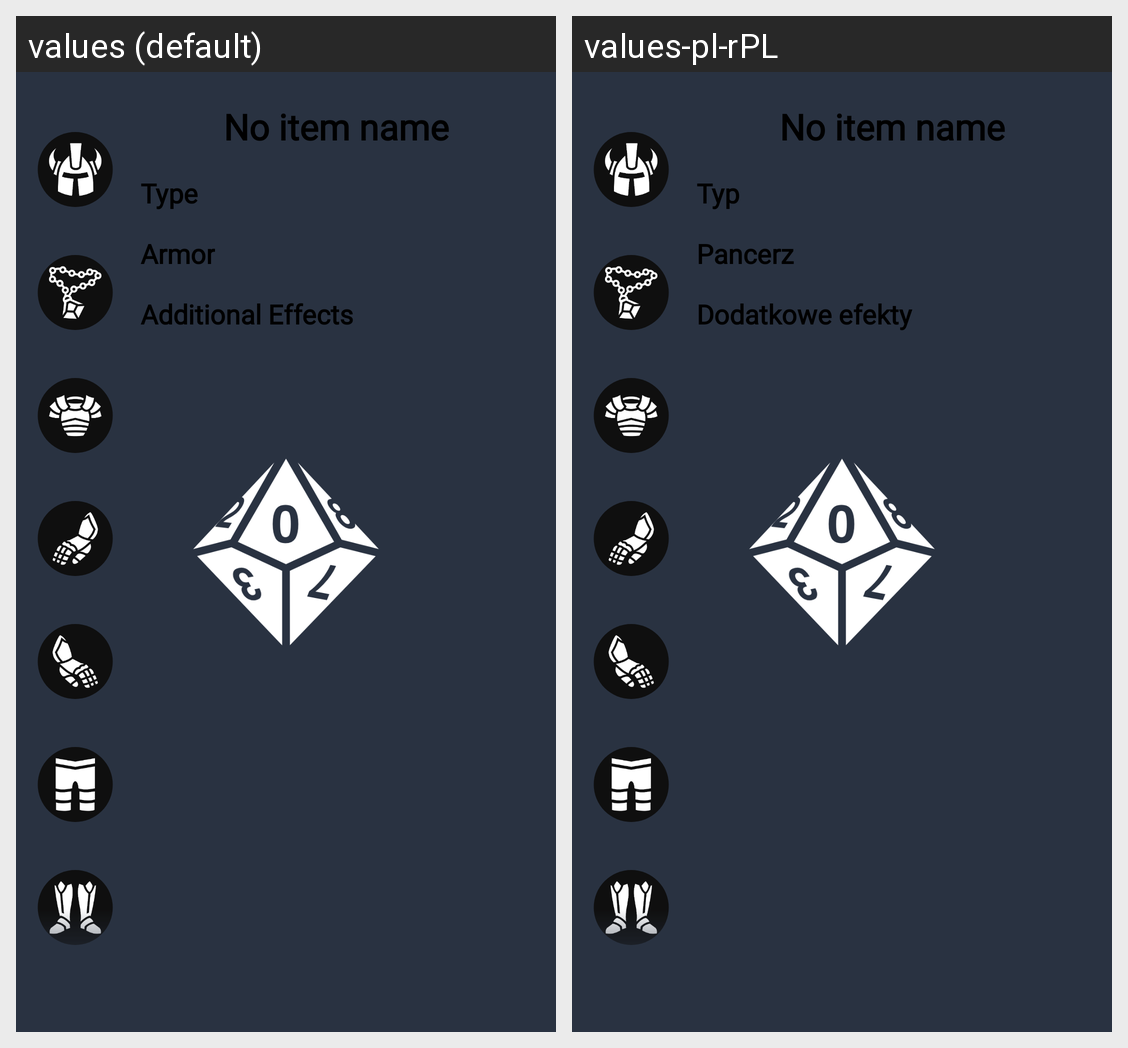

Here is an Android app screen in its default locale and in the app's own translations. Write out the translated-string differences for the strings that appear on this screen.
Android screen res/layout/fragment_equipment.xml rendered under 2 locales, left to right: values (default), values-pl-rPL. Device: Nexus 5 (rendered at 1080×1920; each locale shown at half size, 540×960, under a caption strip naming it); theme AppTheme.Launcher.
Strings drawn on this screen, with the default value and each locale's value (text and hints the layout hard-codes, and strings that could not be matched under every locale, appear in the picture but are not listed):

eq_type
  values: Type
  values-pl-rPL: Typ

eq_armor
  values: Armor
  values-pl-rPL: Pancerz

eq_additional_effects
  values: Additional Effects
  values-pl-rPL: Dodatkowe efekty
